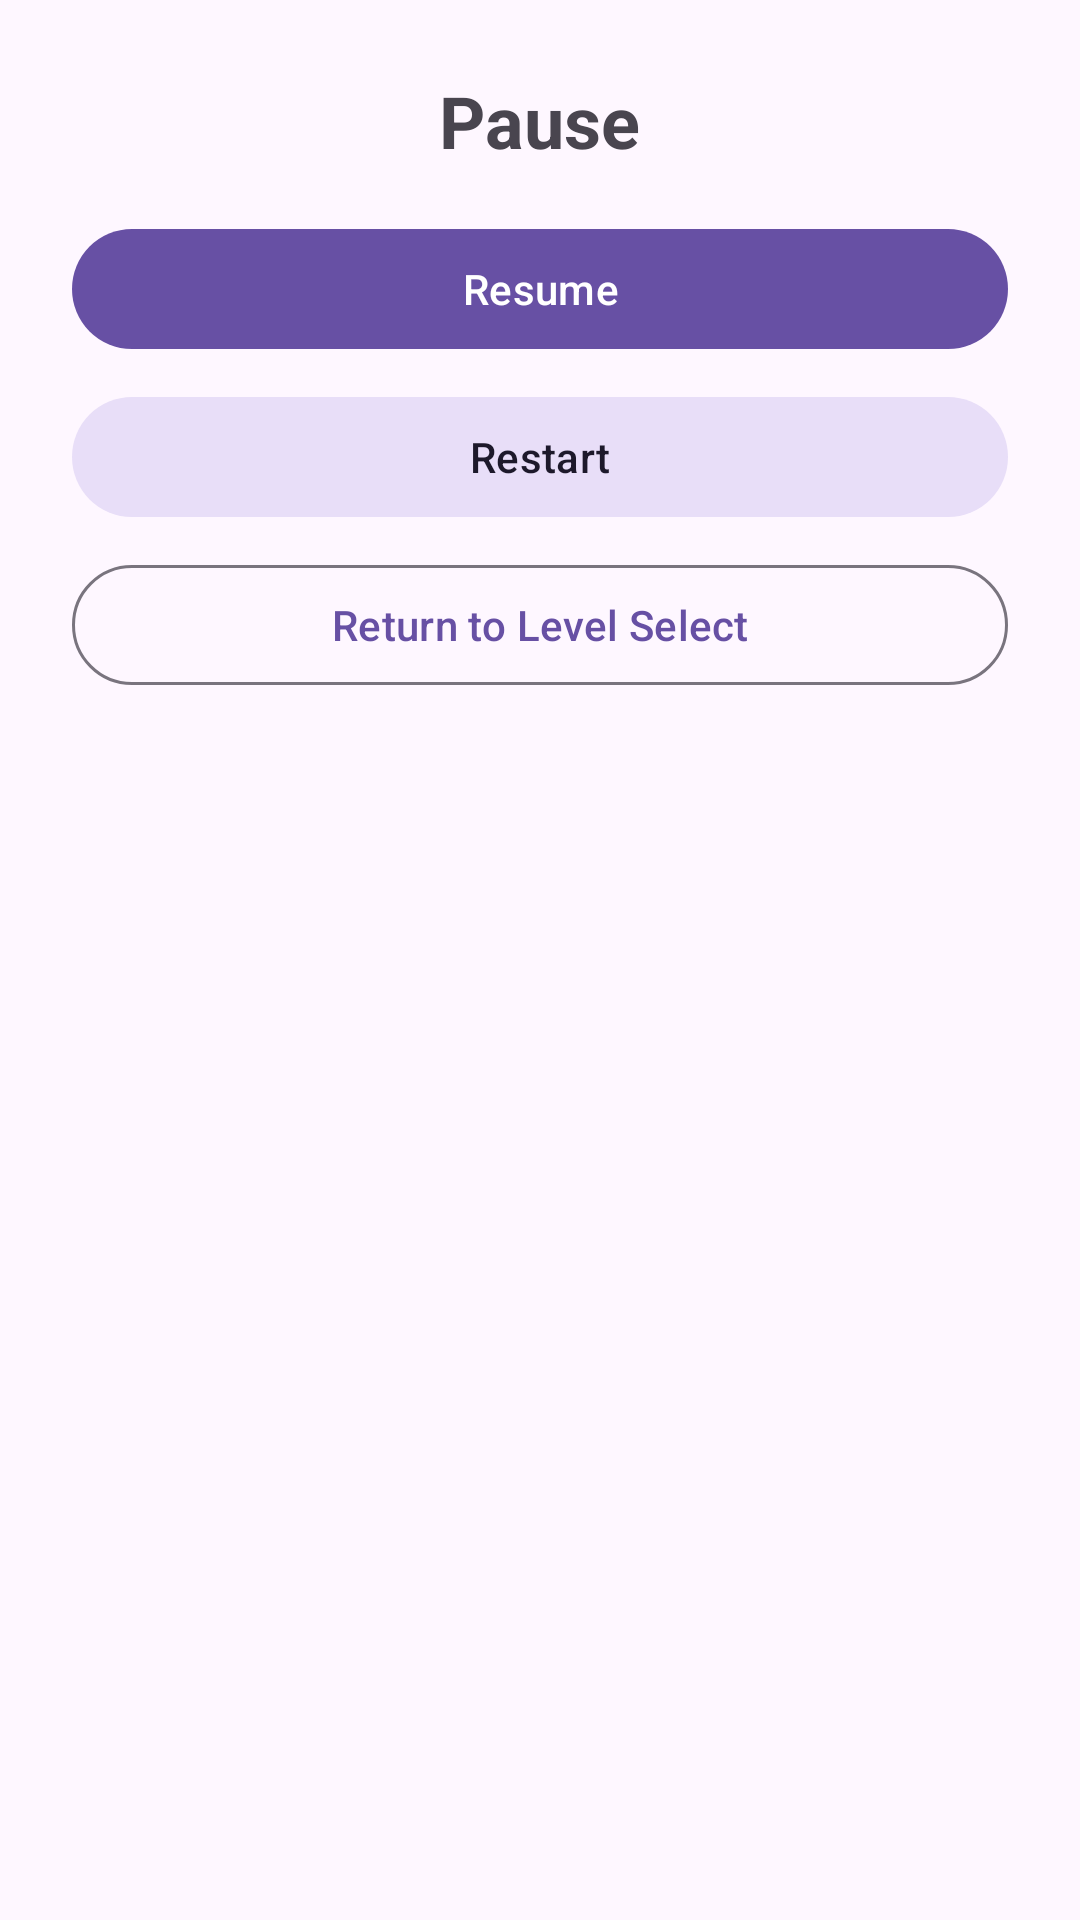

Layout XML and referenced resources for this Android screen:
<!-- AndroidManifest.xml: application theme Theme.Gp7_minigame -->
<!-- res/layout/dialog_pause_menu.xml -->
<?xml version="1.0" encoding="utf-8"?>
<LinearLayout xmlns:android="http://schemas.android.com/apk/res/android"
    android:layout_width="match_parent"
    android:layout_height="wrap_content"
    android:orientation="vertical"
    android:padding="24dp">

    <TextView
        android:layout_width="wrap_content"
        android:layout_height="wrap_content"
        android:text="@string/pause_button"
        android:textSize="24sp"
        android:textStyle="bold"
        android:layout_marginBottom="16dp"
        android:layout_gravity="center_horizontal"/>

    <com.google.android.material.button.MaterialButton
        android:id="@+id/btnResume"
        style="@style/Widget.Material3.Button"
        android:layout_width="match_parent"
        android:layout_height="wrap_content"
        android:text="@string/resume_button" />

    <com.google.android.material.button.MaterialButton
        android:id="@+id/btnRestart"
        style="@style/Widget.Material3.Button.TonalButton"
        android:layout_width="match_parent"
        android:layout_height="wrap_content"
        android:text="@string/restart_button"
        android:layout_marginTop="8dp" />

    <com.google.android.material.button.MaterialButton
        android:id="@+id/btnReturn"
        style="@style/Widget.Material3.Button.OutlinedButton"
        android:layout_width="match_parent"
        android:layout_height="wrap_content"
        android:text="@string/return_level_select_button"
        android:layout_marginTop="8dp" />

</LinearLayout>
<!-- resources referenced by this layout -->
<resources>
  <string name="pause_button">Pause</string>
  <string name="restart_button">Restart</string>
  <string name="resume_button">Resume</string>
  <string name="return_level_select_button">Return to Level Select</string>
  <style name="Theme.Gp7_minigame" parent="Base.Theme.Gp7_minigame" />
  <style name="Base.Theme.Gp7_minigame" parent="Theme.Material3.DayNight.NoActionBar">
          
          
      </style>
</resources>
